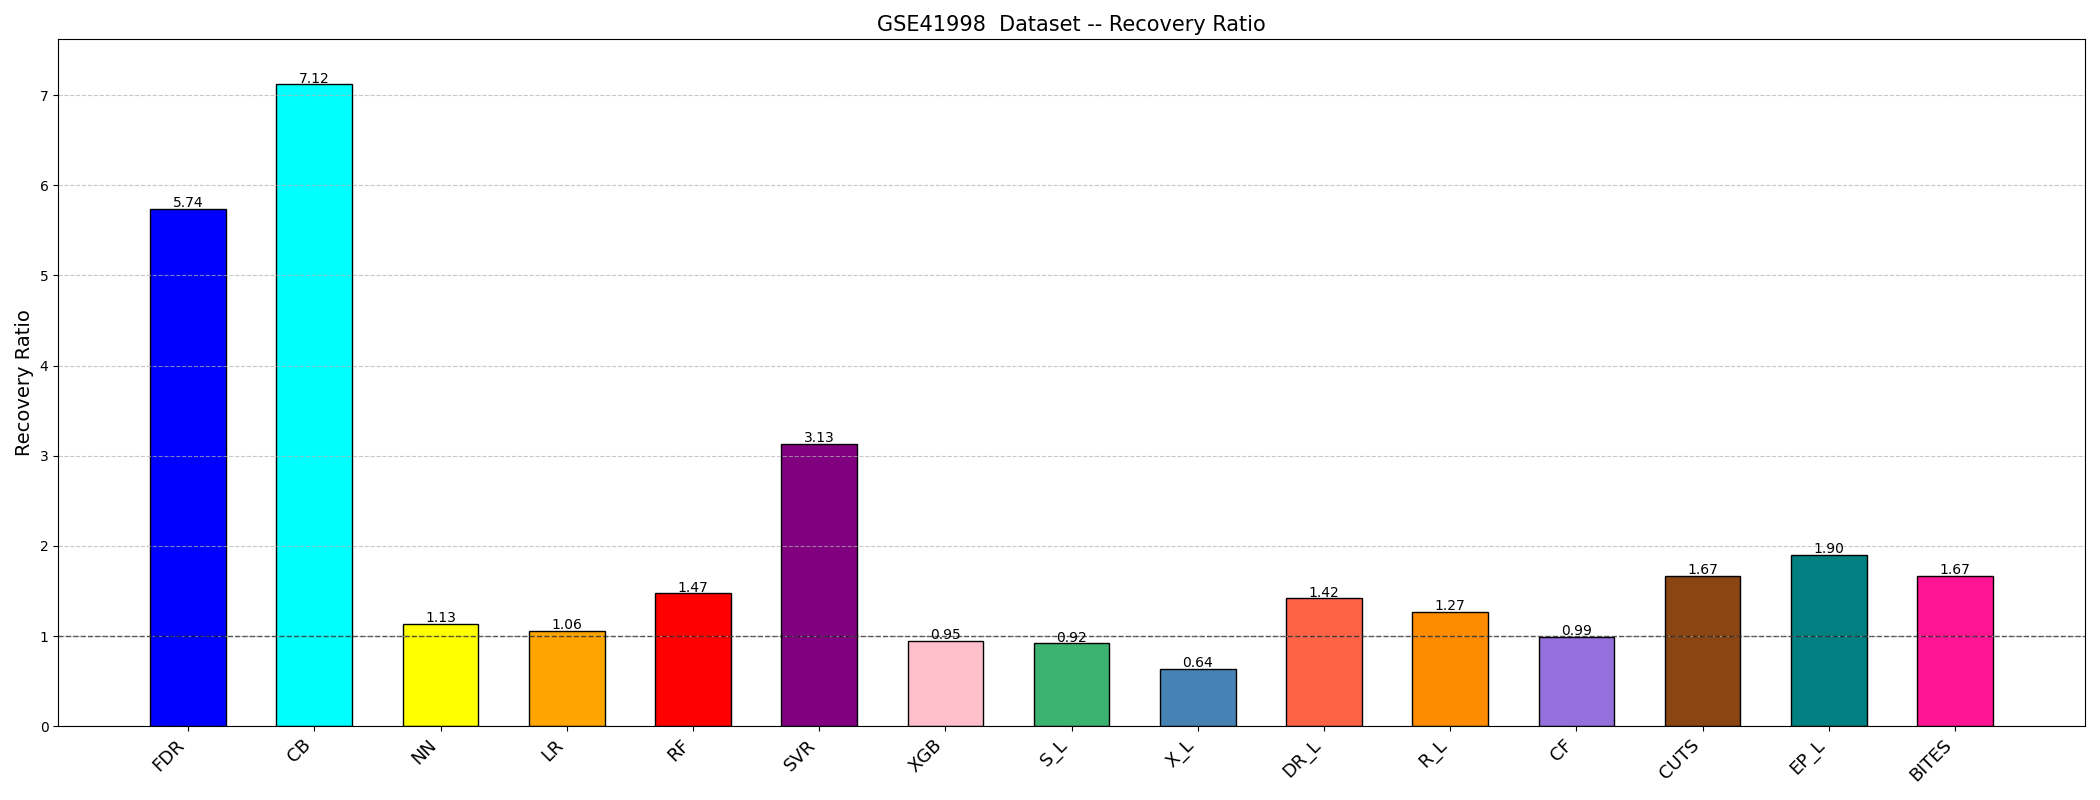

Source data for this figure (header and first rows):
Method, NotFollowing_Count, Following_Count, NotFollowing_Recovery, Following_Recovery, Recovery_Ratio
BITES, 213, 52, 49, 20, 1.672
CB, 176, 89, 15, 54, 7.119
CF, 134, 131, 35, 34, 0.9937
CUTS, 204, 61, 46, 23, 1.672
DR_L, 161, 104, 36, 33, 1.419
EP_L, 201, 64, 43, 26, 1.899
FDR, 145, 120, 12, 57, 5.74
LR, 138, 127, 35, 34, 1.056
NN, 154, 111, 38, 31, 1.132
RF, 156, 109, 34, 35, 1.473
R_L, 135, 130, 31, 38, 1.273
SVR, 177, 88, 27, 42, 3.129
S_L, 152, 113, 41, 28, 0.9186
XGB, 127, 138, 34, 35, 0.9474
X_L, 180, 85, 53, 16, 0.6393
